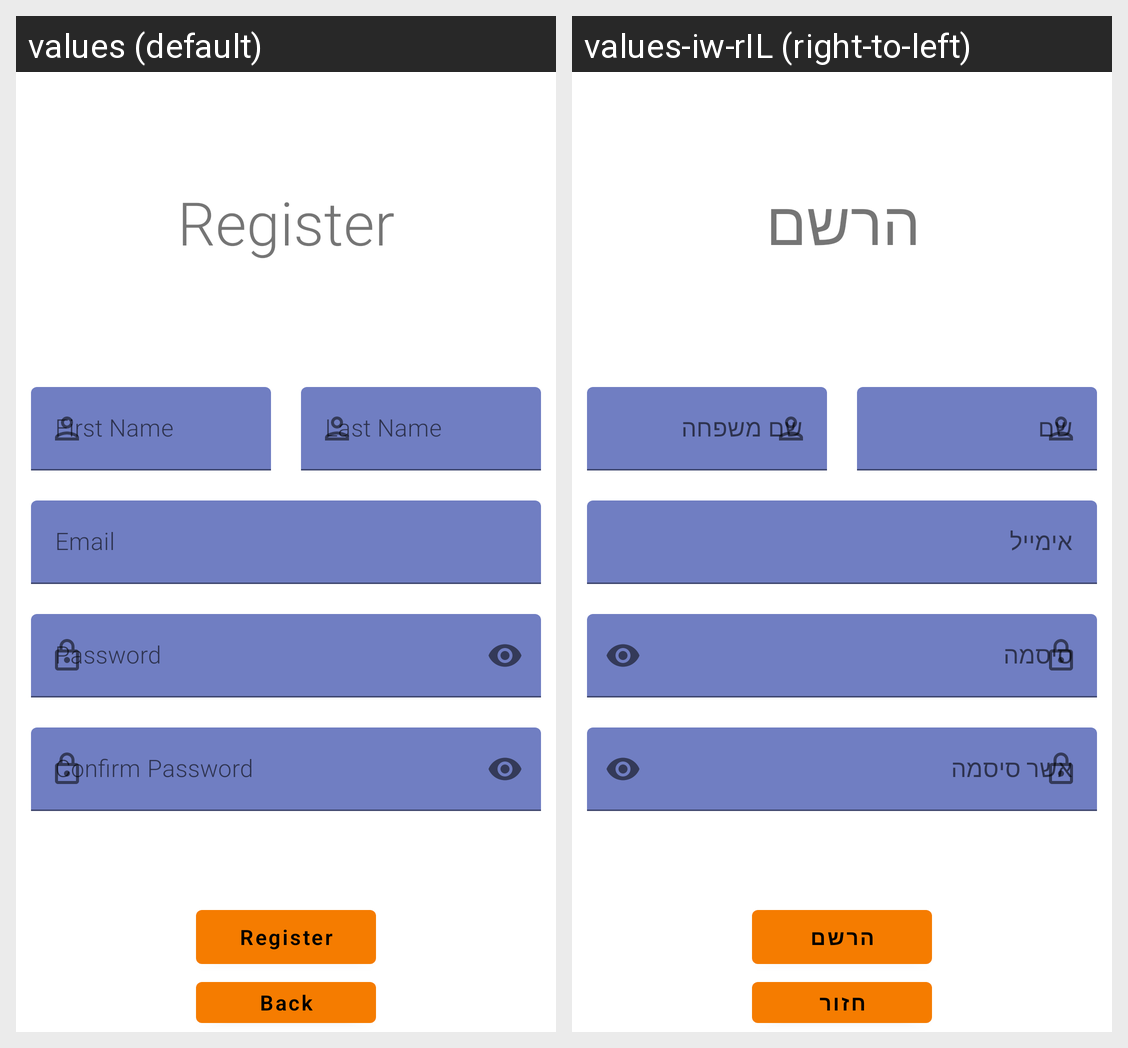

The same Android screen rendered under two of its app's locales, left to right. List the strings drawn on it with the default value and each locale's translation.
Android screen res/layout/fragment_register.xml rendered under 2 locales, left to right: values (default), values-iw-rIL (right-to-left). Device: Nexus 5 (rendered at 1080×1920; each locale shown at half size, 540×960, under a caption strip naming it); theme Theme.Finalapp.
Strings drawn on this screen, with the default value and each locale's value (text and hints the layout hard-codes, and strings that could not be matched under every locale, appear in the picture but are not listed):

register
  values: Register
  values-iw-rIL: הרשם

last_name
  values: Last Name
  values-iw-rIL: שם משפחה

email
  values: Email
  values-iw-rIL: אימייל

password
  values: Password
  values-iw-rIL: סיסמה

confirm_password
  values: Confirm Password
  values-iw-rIL: אשר סיסמה

back
  values: Back
  values-iw-rIL: חזור
